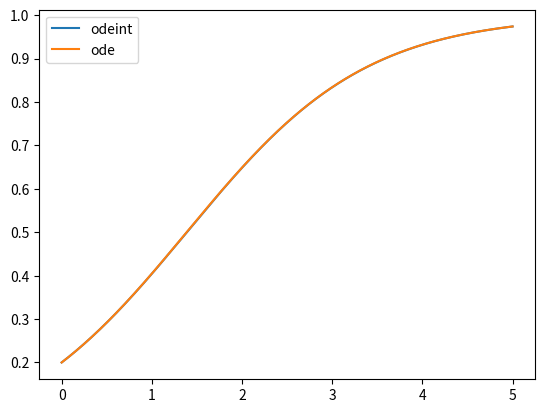

Here is the Python script that generated this plot:
"""
This file shows how to use scipy to solve ODEs, rather than writing your own solver
"""
import numpy as np
from scipy.integrate import ode, odeint
import matplotlib.pyplot as plt

y0, t0 = 0.2, 0


def logistic(y, t):
    return y * (1 - y)


t = np.arange(0, 5 + 0.001, 0.001)
sol = odeint(logistic, y0, t, rtol=1e-4, atol=1e-4)
print(sol[t == 1])
plt.plot(t, sol, label="odeint")


def logistic(t, y):
    return y * (1 - y)


r = ode(logistic).set_integrator("vode")
r.set_initial_value(y0, t0)
T_end = 5
dt = 0.01
t, sol = [], []

while r.successful() and r.t < T_end:
    t.append(r.t)
    sol.append(r.y)
    r.integrate(r.t + dt)


print(sol[t == 1])
plt.plot(t, sol, label="ode")
plt.legend()
plt.show()
